The GitHub repository patilgayatri450-eng/document_verification_system contains a labelled image folder "data" with 2 categories: forged, genuine. Examples follow, each with its label.

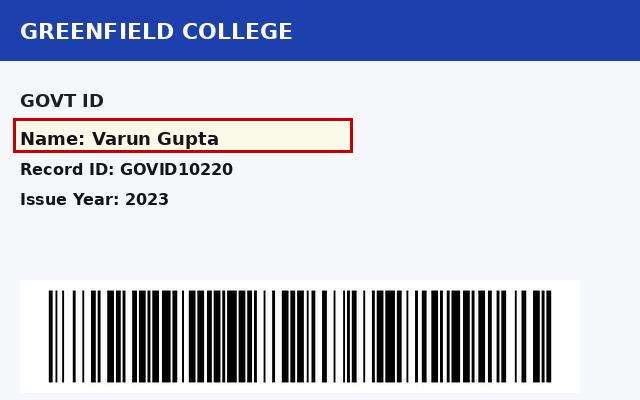
Label: forged

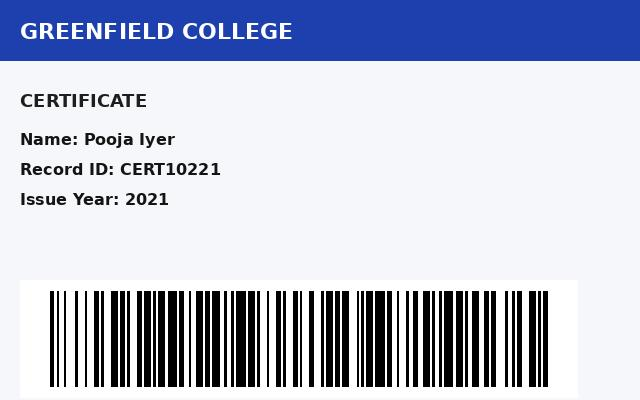
Label: genuine

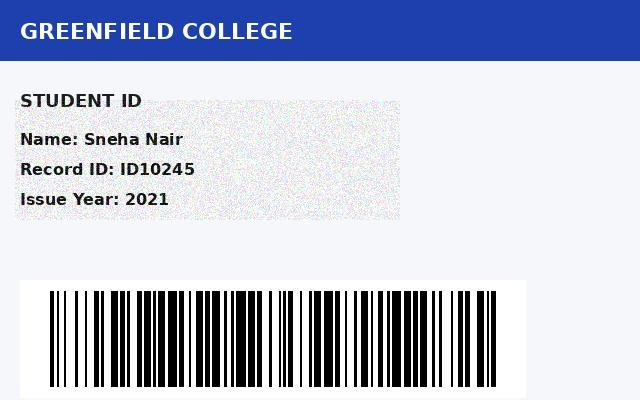
Label: forged

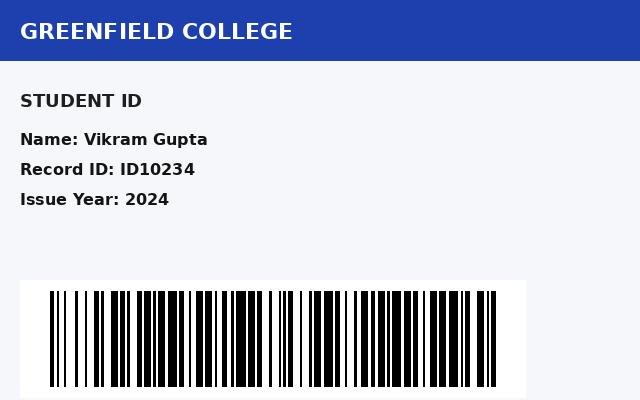
Label: genuine

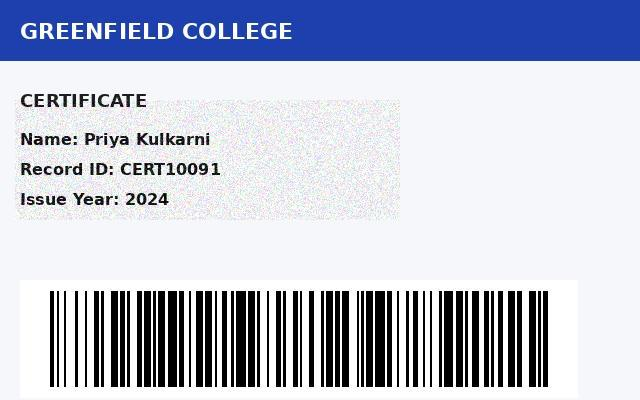
Label: forged

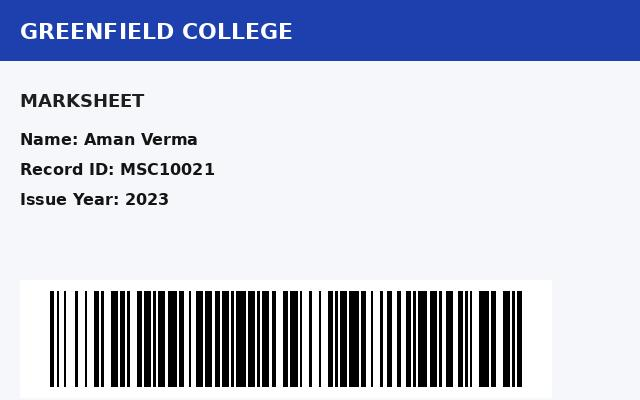
Label: genuine
